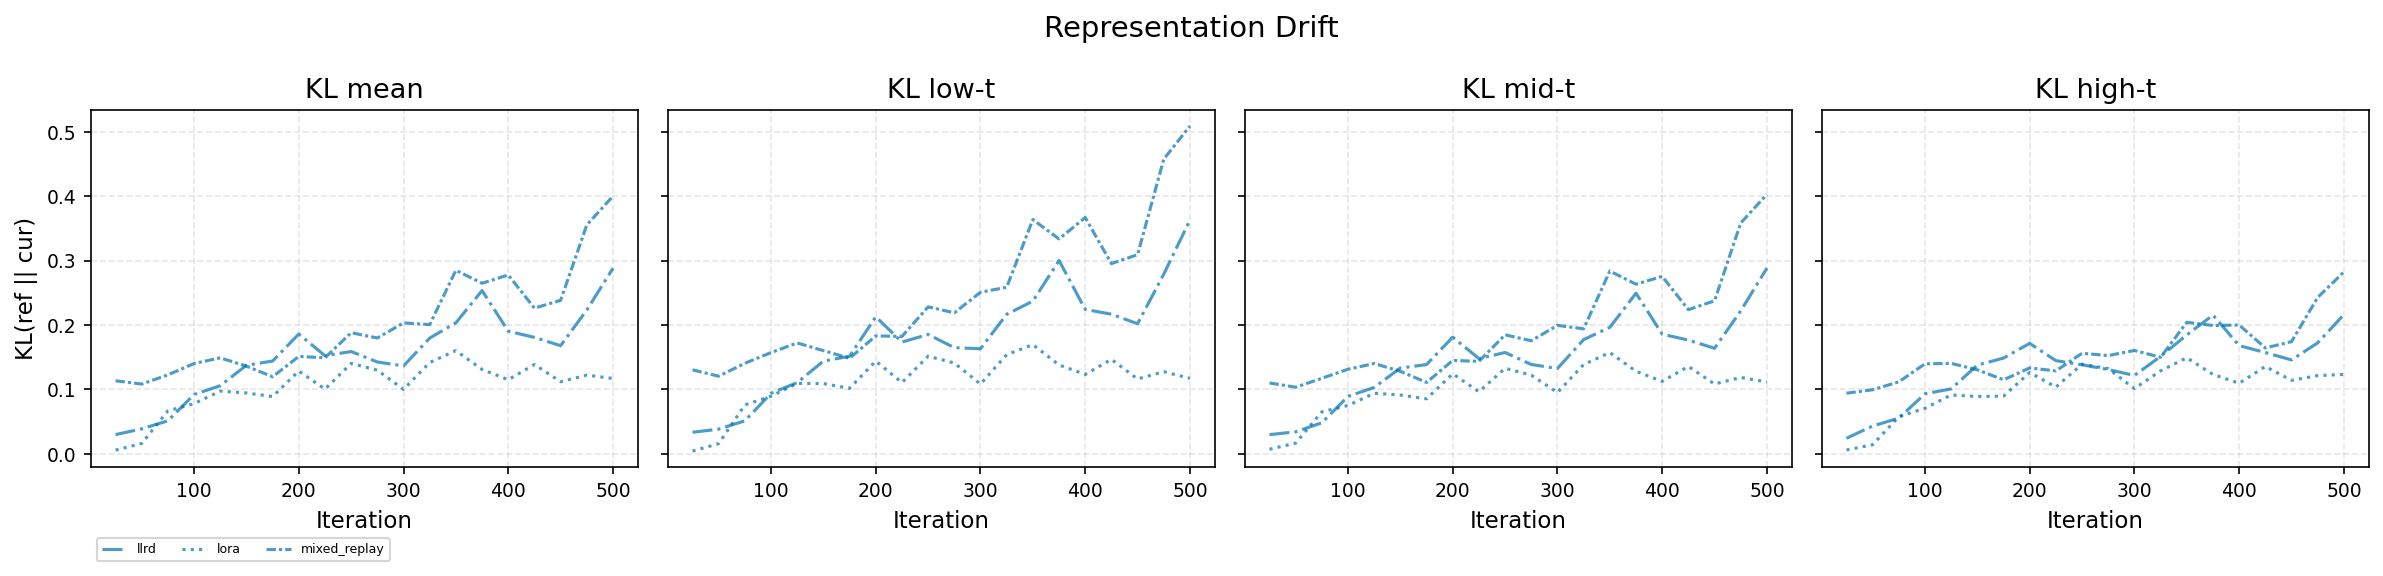

The table this chart was drawn from, first rows:
Method, KL_mean, KL_low_t, KL_mid_t, KL_high_t
llrd, 0.4395, 0.5588, 0.4434, 0.3183
lora, 0.1047, 0.0931, 0.0954, 0.1276
mixed_replay, 0.5048, 0.629, 0.507, 0.3746
